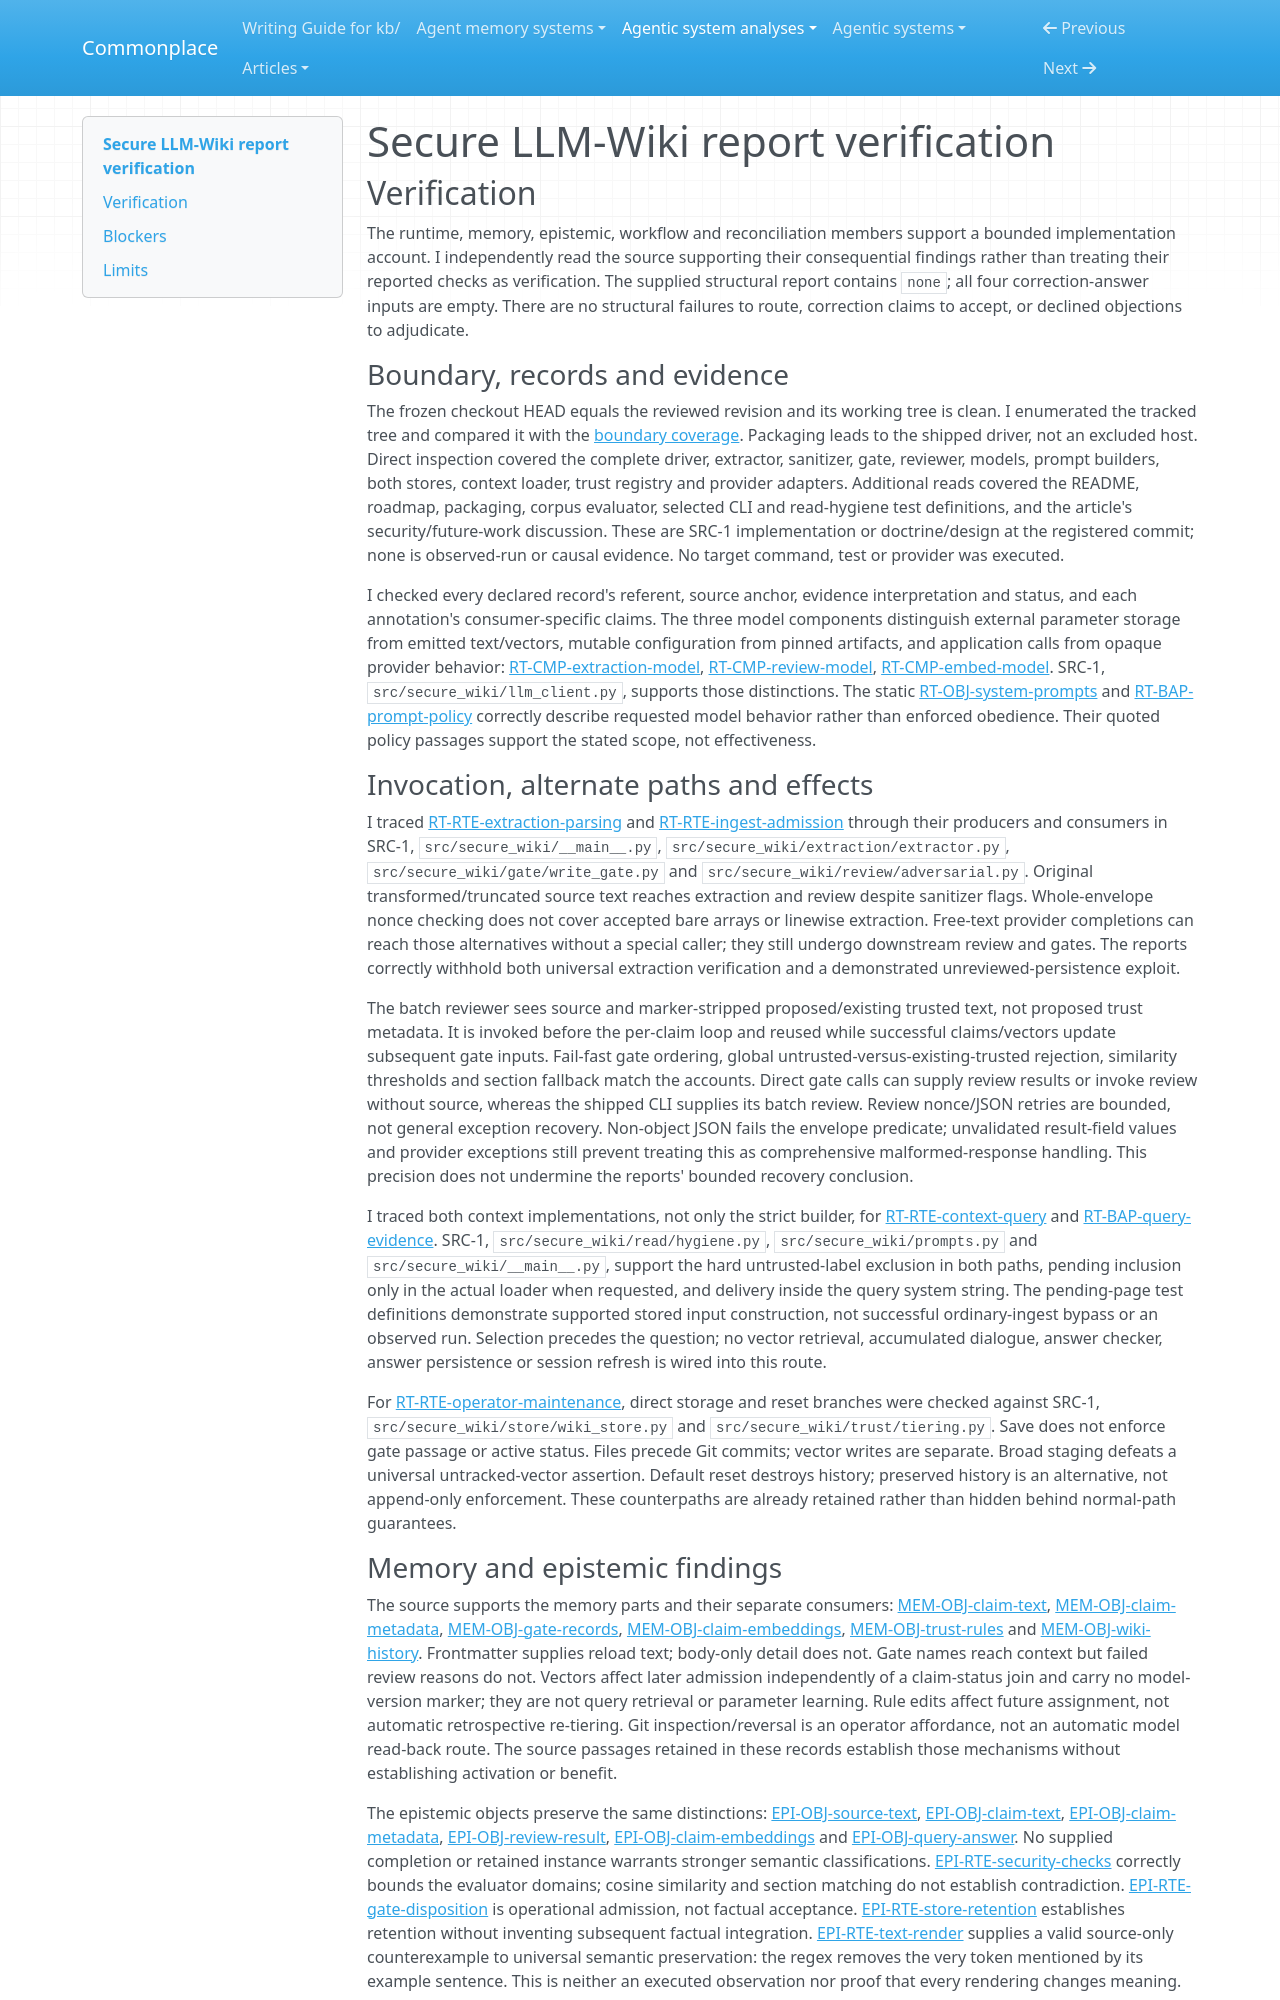

repository: zby/commonplace · page: agentic-system-analyses/retained/nicobleh--secure-llm-wiki/report-verification/index.html · generator: mkdocs

---
type: agentic-system-analyses/types/agentic-system-verification.md
description: "Independent report verification of Secure LLM-Wiki's shipped ingestion, retained-state and query routes at dfbc60e37487b61e9a5cbce1271a13576a776d51."
run-id: AAS-2026-10-19-secure-llm-wiki-df02f419bddb-01
reviewed-boundary: dfbc60e37487b61e9a5cbce1271a13576a776d51
---

# Secure LLM-Wiki report verification

## Verification

The runtime, memory, epistemic, workflow and reconciliation members support a bounded implementation account. I independently read the source supporting their consequential findings rather than treating their reported checks as verification. The supplied structural report contains `none`; all four correction-answer inputs are empty. There are no structural failures to route, correction claims to accept, or declined objections to adjudicate.

### Boundary, records and evidence

The frozen checkout HEAD equals the reviewed revision and its working tree is clean. I enumerated the tracked tree and compared it with the [boundary coverage](boundary.md#boundary-and-evidence). Packaging leads to the shipped driver, not an excluded host. Direct inspection covered the complete driver, extractor, sanitizer, gate, reviewer, models, prompt builders, both stores, context loader, trust registry and provider adapters. Additional reads covered the README, roadmap, packaging, corpus evaluator, selected CLI and read-hygiene test definitions, and the article's security/future-work discussion. These are SRC-1 implementation or doctrine/design at the registered commit; none is observed-run or causal evidence. No target command, test or provider was executed.

I checked every declared record's referent, source anchor, evidence interpretation and status, and each annotation's consumer-specific claims. The three model components distinguish external parameter storage from emitted text/vectors, mutable configuration from pinned artifacts, and application calls from opaque provider behavior: [RT-CMP-extraction-model](runtime.md#rt-cmp-extraction-model), [RT-CMP-review-model](runtime.md#rt-cmp-review-model), [RT-CMP-embed-model](runtime.md#rt-cmp-embed-model). SRC-1, `src/secure_wiki/llm_client.py`, supports those distinctions. The static [RT-OBJ-system-prompts](runtime.md#rt-obj-system-prompts) and [RT-BAP-prompt-policy](runtime.md#rt-bap-prompt-policy) correctly describe requested model behavior rather than enforced obedience. Their quoted policy passages support the stated scope, not effectiveness.

### Invocation, alternate paths and effects

I traced [RT-RTE-extraction-parsing](runtime.md#rt-rte-extraction-parsing) and [RT-RTE-ingest-admission](runtime.md#rt-rte-ingest-admission) through their producers and consumers in SRC-1, `src/secure_wiki/__main__.py`, `src/secure_wiki/extraction/extractor.py`, `src/secure_wiki/gate/write_gate.py` and `src/secure_wiki/review/adversarial.py`. Original transformed/truncated source text reaches extraction and review despite sanitizer flags. Whole-envelope nonce checking does not cover accepted bare arrays or linewise extraction. Free-text provider completions can reach those alternatives without a special caller; they still undergo downstream review and gates. The reports correctly withhold both universal extraction verification and a demonstrated unreviewed-persistence exploit.

The batch reviewer sees source and marker-stripped proposed/existing trusted text, not proposed trust metadata. It is invoked before the per-claim loop and reused while successful claims/vectors update subsequent gate inputs. Fail-fast gate ordering, global untrusted-versus-existing-trusted rejection, similarity thresholds and section fallback match the accounts. Direct gate calls can supply review results or invoke review without source, whereas the shipped CLI supplies its batch review. Review nonce/JSON retries are bounded, not general exception recovery. Non-object JSON fails the envelope predicate; unvalidated result-field values and provider exceptions still prevent treating this as comprehensive malformed-response handling. This precision does not undermine the reports' bounded recovery conclusion.

I traced both context implementations, not only the strict builder, for [RT-RTE-context-query](runtime.md#rt-rte-context-query) and [RT-BAP-query-evidence](runtime.md#rt-bap-query-evidence). SRC-1, `src/secure_wiki/read/hygiene.py`, `src/secure_wiki/prompts.py` and `src/secure_wiki/__main__.py`, support the hard untrusted-label exclusion in both paths, pending inclusion only in the actual loader when requested, and delivery inside the query system string. The pending-page test definitions demonstrate supported stored input construction, not successful ordinary-ingest bypass or an observed run. Selection precedes the question; no vector retrieval, accumulated dialogue, answer checker, answer persistence or session refresh is wired into this route.

For [RT-RTE-operator-maintenance](runtime.md#rt-rte-operator-maintenance), direct storage and reset branches were checked against SRC-1, `src/secure_wiki/store/wiki_store.py` and `src/secure_wiki/trust/tiering.py`. Save does not enforce gate passage or active status. Files precede Git commits; vector writes are separate. Broad staging defeats a universal untracked-vector assertion. Default reset destroys history; preserved history is an alternative, not append-only enforcement. These counterpaths are already retained rather than hidden behind normal-path guarantees.
